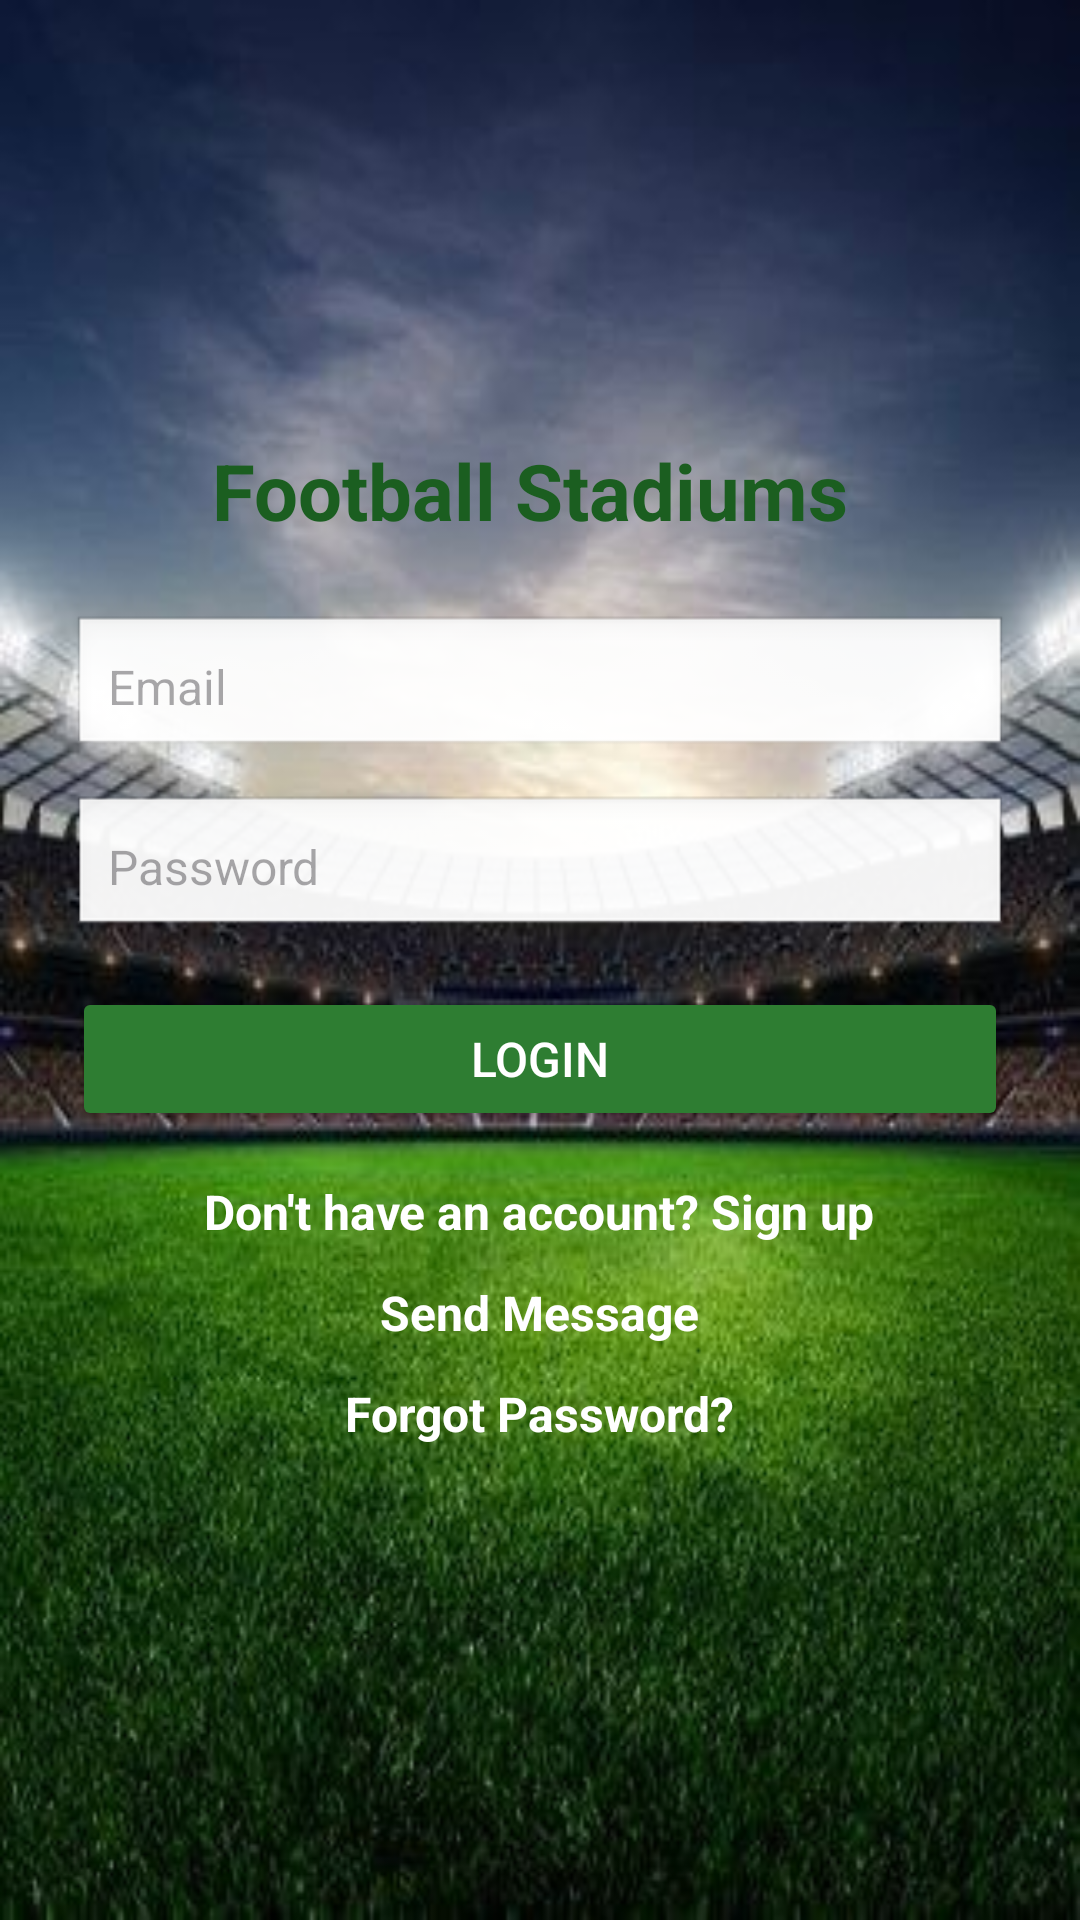

Layout XML and referenced resources for this Android screen:
<!-- AndroidManifest.xml: application theme Theme.Allpro -->
<!-- res/layout/fragment_login.xml -->
<?xml version="1.0" encoding="utf-8"?>
<ScrollView xmlns:android="http://schemas.android.com/apk/res/android"
    android:layout_width="match_parent"
    android:layout_height="match_parent"
    android:fillViewport="true"
    android:background="@drawable/football_field">

        <LinearLayout
            android:orientation="vertical"
            android:gravity="center"
            android:padding="24dp"
            android:layout_width="match_parent"
            android:layout_height="wrap_content">

                <TextView
                    android:id="@+id/tvLoginTitle"
                    android:text="Football Stadiums "
                    android:textSize="26sp"
                    android:textStyle="bold"
                    android:textColor="#1B5E20"
                    android:layout_marginBottom="24dp"
                    android:layout_width="wrap_content"
                    android:layout_height="wrap_content" />

                <EditText
                    android:id="@+id/etUsernameLogin"
                    android:hint="Email"
                    android:inputType="textEmailAddress"
                    android:layout_width="match_parent"
                    android:layout_height="48dp"
                    android:padding="12dp"
                    android:textSize="16sp"
                    android:background="@android:drawable/edit_text"
                    android:layout_marginBottom="12dp"/>

                <EditText
                    android:id="@+id/etPasswordLogin"
                    android:hint="Password"
                    android:inputType="textPassword"
                    android:layout_width="match_parent"
                    android:layout_height="48dp"
                    android:padding="12dp"
                    android:textSize="16sp"
                    android:background="@android:drawable/edit_text"
                    android:layout_marginBottom="16dp"/>

                <Button
                    android:id="@+id/btnLoginLogin"
                    android:text="Login"
                    android:textSize="16sp"
                    android:textColor="@color/white"
                    android:backgroundTint="#2E7D32"
                    android:layout_width="match_parent"
                    android:layout_height="48dp"
                    android:layout_marginBottom="16dp"/>

                <TextView
                    android:id="@+id/tvSignupLinkLogin"
                    android:text="Don't have an account? Sign up"
                    android:textColor="@color/white"
                    android:textStyle="bold"
                    android:textSize="16sp"
                    android:layout_width="wrap_content"
                    android:layout_height="wrap_content"
                    android:layout_marginBottom="12dp" />

                <TextView
                    android:id="@+id/tvSmsLinkLogin"
                    android:text="Send Message"
                    android:textColor="@color/white"
                    android:textStyle="bold"
                    android:textSize="16sp"
                    android:layout_width="wrap_content"
                    android:layout_height="wrap_content"
                    android:layout_marginBottom="12dp" />

                <TextView
                    android:id="@+id/tvForgotPasswordLogin"
                    android:text="Forgot Password?"
                    android:textColor="@color/white"
                    android:textStyle="bold"
                    android:textSize="16sp"
                    android:layout_width="wrap_content"
                    android:layout_height="wrap_content"
                    android:layout_marginBottom="12dp" />



        </LinearLayout>

</ScrollView>
<!-- resources referenced by this layout -->
<resources>
  <!-- drawable football_field: png bitmap (drawable, 32079 bytes) -->
  <style name="Theme.Allpro" parent="Base.Theme.Allpro" />
  <style name="Base.Theme.Allpro" parent="Theme.Material3.DayNight.NoActionBar">
          
          
      </style>
  <!-- not gathered from this repository: default colours our renderer supplied (Android Studio template values) -->
  <color name="white">#FFFFFFFF</color>
</resources>
